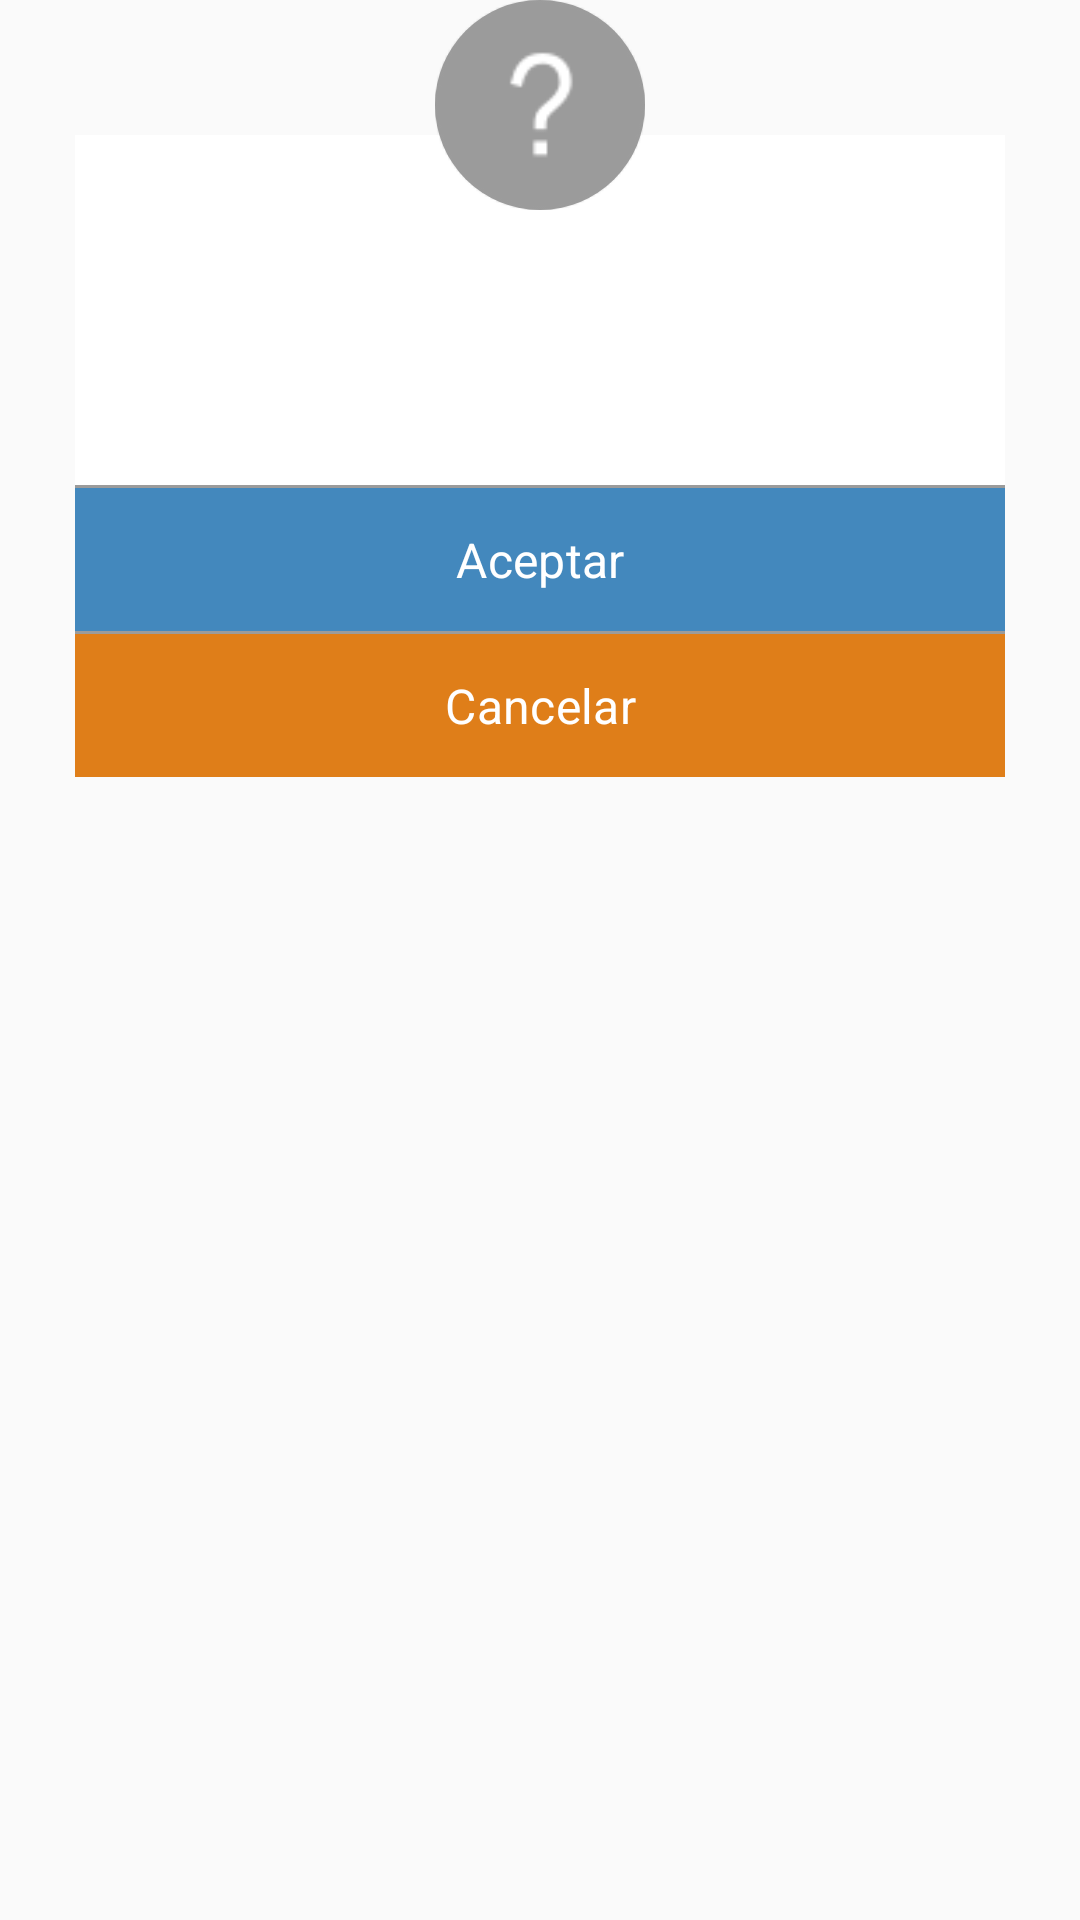

Here is an Android app screen rendered from its layout file. Give the layout XML and the strings, colors and styles it references.
<!-- AndroidManifest.xml: application theme Theme.PedidoFarmagro -->
<!-- res/layout/dialog_fragment_pregunta_detalle.xml -->
<?xml version="1.0" encoding="utf-8"?>
<RelativeLayout
    xmlns:android="http://schemas.android.com/apk/res/android"
    android:layout_width="match_parent"
    android:layout_height="match_parent">

    <LinearLayout
        android:id="@+id/popup_ll_information"
        android:layout_width="match_parent"
        android:layout_height="wrap_content"
        android:layout_marginLeft="20dp"
        android:layout_marginTop="40dp"
        android:layout_marginRight="20dp"
        android:background="@drawable/dialog_bg"
        android:orientation="vertical">

        <TextView
            android:id="@+id/tv_information"
            android:layout_width="match_parent"
            android:layout_height="wrap_content"
            android:layout_marginTop="50dp"
            android:layout_marginBottom="45dp"
            android:gravity="center"
            android:paddingStart="20dp"
            android:paddingLeft="20dp"
            android:paddingEnd="20dp"
            android:paddingRight="20dp"
            android:textSize="16sp" />

        <LinearLayout
            android:id="@+id/ll_multiple_button"
            android:layout_width="match_parent"
            android:layout_height="wrap_content"

            android:orientation="vertical">

            <View
                android:layout_width="match_parent"
                android:layout_height="1dp"
                android:background="@color/colorManatee" />

            <TextView
                android:id="@+id/tv_guardar_button"
                android:layout_width="match_parent"
                android:layout_height="wrap_content"
                android:background="#4388BD"
                android:gravity="center"
                android:padding="13dp"
                android:text="Aceptar"
                android:textColor="@color/white"
                android:textSize="16sp" />
        </LinearLayout>

        <LinearLayout
            android:id="@+id/ll_multiple_button_cancel"
            android:layout_width="match_parent"
            android:layout_height="wrap_content"
            android:orientation="vertical">

            <View
                android:layout_width="match_parent"
                android:layout_height="1dp"
                android:background="@color/colorManatee" />

            <TextView
                android:id="@+id/tv_cancel_button"
                android:layout_width="match_parent"
                android:layout_height="wrap_content"
                android:background="#DF7E19"
                android:gravity="center"
                android:padding="13dp"
                android:text="Cancelar"
                android:textColor="@color/white"
                android:textSize="16sp" />
        </LinearLayout>
    </LinearLayout>

    <ImageView
        android:id="@+id/iv_popup"
        android:layout_width="70dp"
        android:layout_height="70dp"
        android:layout_centerHorizontal="true"
        android:background="@drawable/background_circle_shape_silver"
        android:padding="0dp"
        android:src="@drawable/ic_question" />
</RelativeLayout>
<!-- resources referenced by this layout -->
<resources>
  <color name="colorManatee">#9b9b9b</color>
  <color name="white">#FFFFFFFF</color>
  <!-- drawable background_circle_shape_silver (drawable) -->
  <?xml version="1.0" encoding="utf-8"?>
  <shape xmlns:android="http://schemas.android.com/apk/res/android" xmlns:app="http://schemas.android.com/apk/res-auto" xmlns:aapt="http://schemas.android.com/aapt" android:shape="oval">
      <solid android:color="@color/colorManatee"/>
  </shape>
  <!-- drawable dialog_bg (drawable) -->
  <?xml version="1.0" encoding="utf-8"?>
  <inset
      xmlns:android="http://schemas.android.com/apk/res/android"
      android:insetLeft="5dp"
      android:insetTop="5dp"
      android:insetBottom="5dp"
      android:insetRight="5dp">
      <shape android:shape="rectangle">
  
          <solid android:color="@color/white"/>
          <stroke android:width="5dp" android:color="#FFF"/>
      </shape>
  
  </inset>
  <!-- drawable ic_question: png bitmap (drawable, 2193 bytes) -->
  <style name="Theme.PedidoFarmagro" parent="Theme.AppCompat.Light.DarkActionBar">
          
          <item name="colorPrimary">@color/blue_1</item>
          <item name="colorPrimaryVariant">@color/purple_700</item>
          <item name="colorOnPrimary">@color/white</item>
          
          <item name="colorSecondary">@color/teal_200</item>
          <item name="colorSecondaryVariant">@color/teal_700</item>
          <item name="colorOnSecondary">@color/black</item>
          
          <item name="android:textSize">14sp</item>
  
          <item name="android:textAllCaps">false</item>
          <item name="android:letterSpacing">0.0071</item>
          <item name="fontFamily">@font/robotomedium</item>
  
          
      </style>
  <color name="blue_1">#00305E</color>
  <color name="purple_700">#FF3700B3</color>
  <color name="teal_200">#FF03DAC5</color>
  <color name="teal_700">#FF018786</color>
  <color name="black">#FF000000</color>
</resources>
